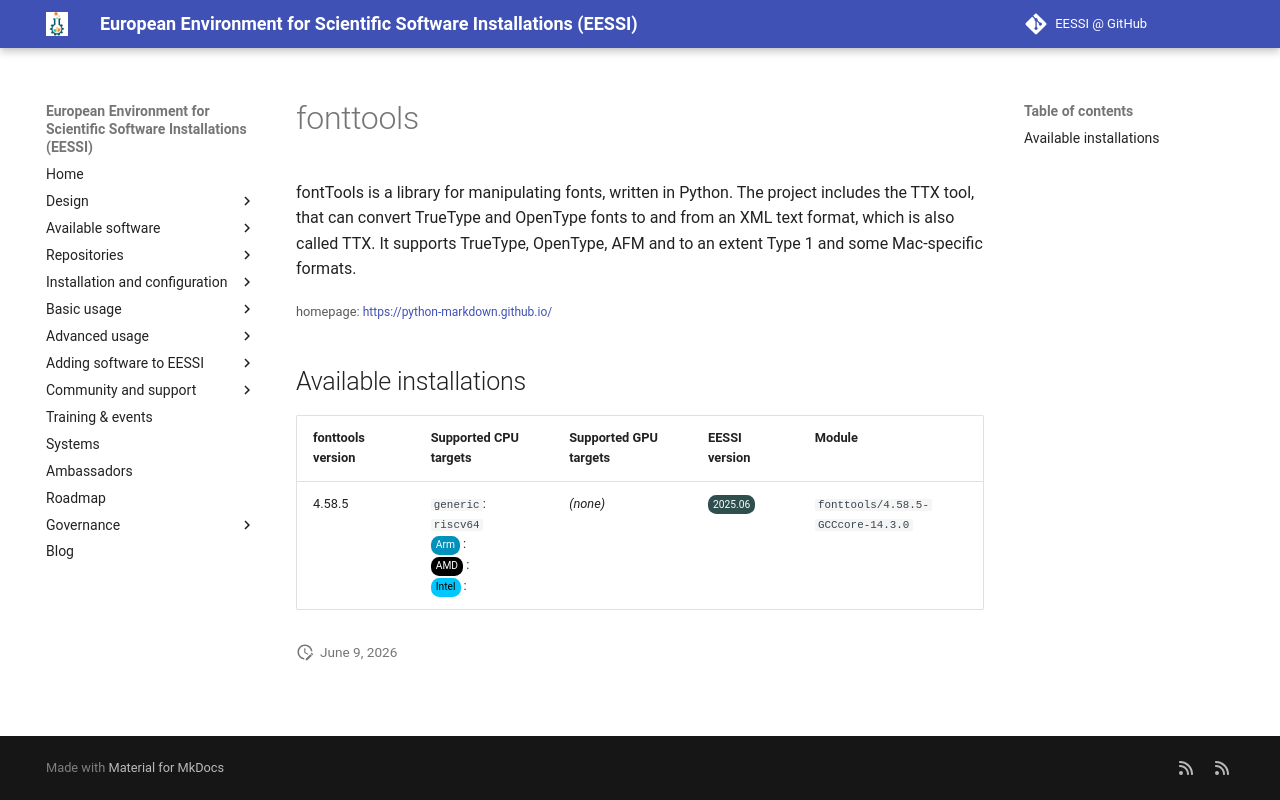

repository: EESSI/docs · page: available_software_riscv/detail/fonttools/index.html · generator: mkdocs

---
json_ld:
  '@context': https://schema.org
  '@type': SoftwareApplication
  applicationCategory: DeveloperApplication
  description: '

    fontTools is a library for manipulating fonts, written in Python.

    The project includes the TTX tool, that can convert TrueType and OpenType fonts
    to and from an XML text format,

    which is also called TTX.

    It supports TrueType, OpenType, AFM and to an extent Type 1 and some Mac-specific
    formats.'
  license: Not confirmed
  name: fonttools
  offers:
    '@type': Offer
    price: 0
  operatingSystem: LINUX
  review:
    '@type': Review
    author:
      '@type': Organization
      name: EESSI
    reviewBody: Application has been successfully made available on all architectures
      supported by EESSI
    reviewRating:
      '@type': Rating
      ratingValue: 5
  softwareRequirements: See https://www.eessi.io/docs/ for how to make EESSI available
    on your system
  softwareVersion: '[''4.58.5'']'
  url: https://python-markdown.github.io/
---
# fonttools



fontTools is a library for manipulating fonts, written in Python.
The project includes the TTX tool, that can convert TrueType and OpenType fonts to and from an XML text format,
which is also called TTX.
It supports TrueType, OpenType, AFM and to an extent Type 1 and some Mac-specific formats.

<small>homepage: </small><span class="software-link">[https://python-markdown.github.io/](https://python-markdown.github.io/)</span>

## Available installations


|fonttools version|Supported CPU targets|Supported GPU targets|EESSI version|Module|
| --- | --- | --- | --- | --- |
|4.58.5|`generic`: `riscv64`<br/><span class="software-cpu-arm">Arm</span>: <br/><span class="software-cpu-amd">AMD</span>: <br/><span class="software-cpu-intel">Intel</span>: <br/>|*(none)*|<span class="software-eessi-version-202506">2025.06</span>|`fonttools/4.58.5-GCCcore-14.3.0`|
